Run: headless pygame with SDL's dummy video driver; simulated clock (each Clock.tick advances the game by its frame time, no real sleeping); random seed 0; keys injected as events and as key.get_pressed() state; mouse plan: one left click at the window centre at the start of phase 2, then a move to the lower-right quarter at the start of phase 3.
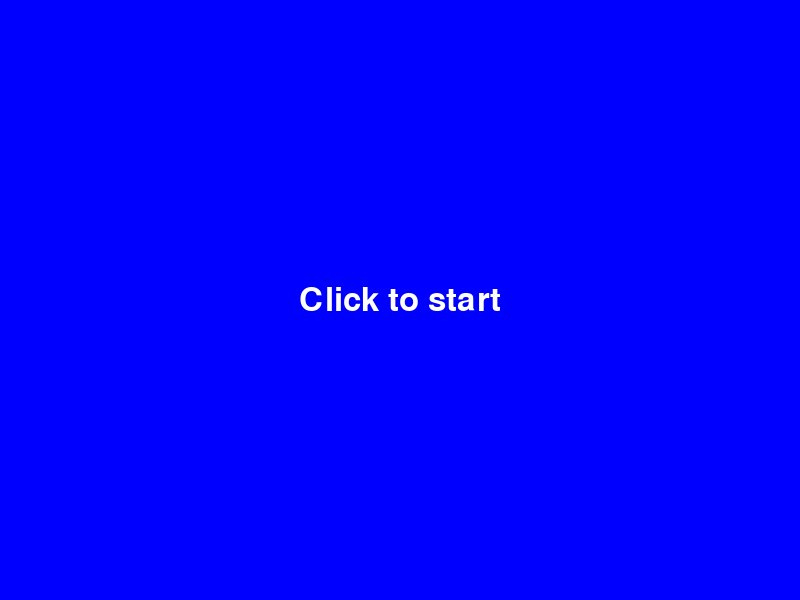
Frame 1 of 4 · flips 1–60 · no input
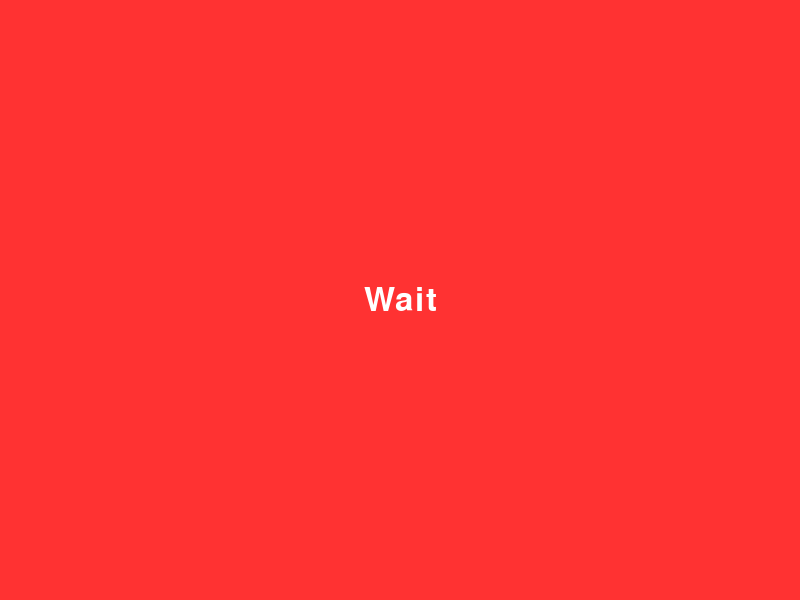
Frame 2 of 4 · flips 61–180 · clicked the window centre · tapped SPACE, RETURN · held RIGHT (→), D
Frame 3 of 4 · flips 181–300 · moved the mouse to the lower-right quarter · held DOWN (↓), S · screen unchanged from frame 2, image omitted
Frame 4 of 4 · flips 301–420 · held LEFT (←), A, UP (↑), W · screen unchanged from frame 3, image omitted

The pygame program that drew these frames:

import random
import pygame

if __name__ == '__main__':
    pygame.init()
    pygame.font.init()
    running_timer = True

    W, H = (800,600)

    RED = (255, 50, 50)
    GREEN = (50, 255, 50)
    WHITE = (255, 255, 255)
    BLACK = (30, 30, 30)
    GRIS = (60, 60, 60)

    flags = pygame.DOUBLEBUF | pygame.HWSURFACE

    screen = pygame.display.set_mode((W, H), flags, vsync = 0)

    font = pygame.font.SysFont("Arial", 48)

    pygame.display.set_caption("Reaction test")
    pygame.display.flip()

    run = True
    state = 0

    start_time = 0
    result_time = 0
    appearance_time = 0

    while run:
        now = pygame.time.get_ticks()
        for e in pygame.event.get():
            if e.type == pygame.MOUSEBUTTONDOWN:
                if state == 0:
                    state = 1
                    time_to_wait = random.randint(2000, 3000)
                    appearance_time = pygame.time.get_ticks() + time_to_wait
                elif state == 1:
                    state = 3
                elif state == 2:
                    result_time = now - start_time
                    state = 4
                elif state == 3 or state == 4:
                    state = 0

            if e.type == pygame.QUIT:
                run = False

        if state == 0:
            screen.fill((0,0,255))
            text = font.render("Click to start", True, WHITE)

        if state == 1:
            screen.fill(RED)
            text = font.render("Wait", True, WHITE)

        if state == 1 and now >= appearance_time:
            state = 2
            start_time = pygame.time.get_ticks()

        if state == 2:
            screen.fill(GREEN)
            text = font.render("Click!", True, WHITE)

        if state == 3:
            screen.fill(GRIS)
            text = font.render("Too early!!!", True, WHITE)

        if state == 4:
            screen.fill(GRIS)
            text = font.render(f"Reaction time: {result_time} ms", True, WHITE)

        text_rect = text.get_rect(center=(W // 2, H // 2))
        screen.blit(text, text_rect)


        pygame.display.flip()

    pygame.quit()
